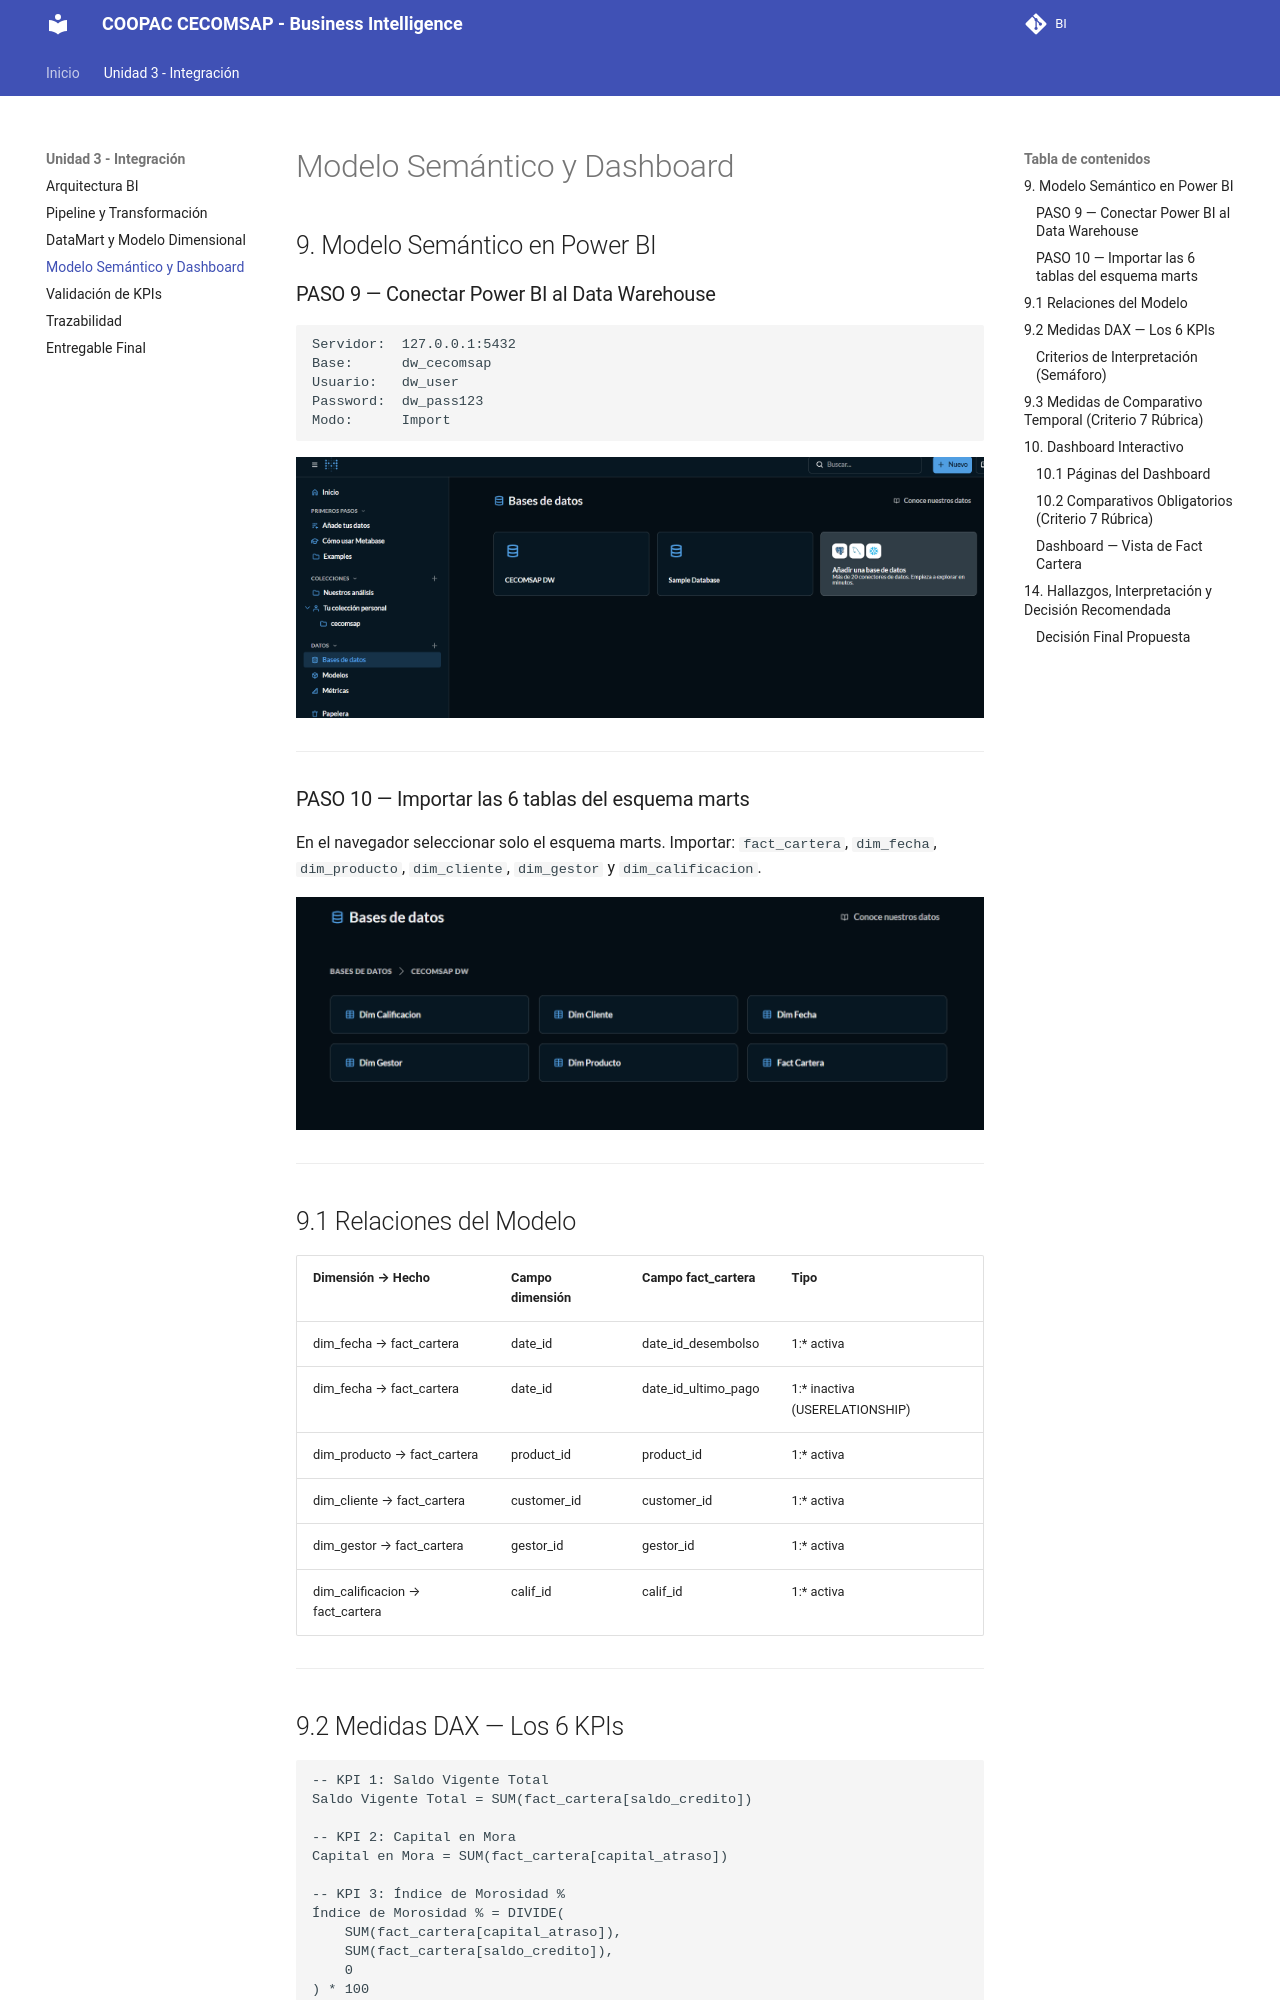

repository: Milagros-hp/BI · page: sesiones/U3_dashboard/index.html · generator: mkdocs

# Modelo Semántico y Dashboard

## 9. Modelo Semántico en Power BI

### PASO 9 — Conectar Power BI al Data Warehouse

```
Servidor:  127.0.0.1:5432
Base:      dw_cecomsap
Usuario:   dw_user
Password:  dw_pass123
Modo:      Import
```

![PASO 9 - Conexión Power BI a PostgreSQL](../assets/images/image14.png)

---

### PASO 10 — Importar las 6 tablas del esquema marts

En el navegador seleccionar solo el esquema marts. Importar: `fact_cartera`, `dim_fecha`, `dim_producto`, `dim_cliente`, `dim_gestor` y `dim_calificacion`.

![PASO 10 - 6 tablas marts importadas](../assets/images/image15.png)

---

## 9.1 Relaciones del Modelo

| Dimensión → Hecho | Campo dimensión | Campo fact_cartera | Tipo |
|---|---|---|---|
| dim_fecha → fact_cartera | date_id | date_id_desembolso | 1:* activa |
| dim_fecha → fact_cartera | date_id | date_id_ultimo_pago | 1:* inactiva (USERELATIONSHIP) |
| dim_producto → fact_cartera | product_id | product_id | 1:* activa |
| dim_cliente → fact_cartera | customer_id | customer_id | 1:* activa |
| dim_gestor → fact_cartera | gestor_id | gestor_id | 1:* activa |
| dim_calificacion → fact_cartera | calif_id | calif_id | 1:* activa |

---

## 9.2 Medidas DAX — Los 6 KPIs

```dax
-- KPI 1: Saldo Vigente Total
Saldo Vigente Total = SUM(fact_cartera[saldo_credito])

-- KPI 2: Capital en Mora
Capital en Mora = SUM(fact_cartera[capital_atraso])

-- KPI 3: Índice de Morosidad %
Índice de Morosidad % = DIVIDE(
    SUM(fact_cartera[capital_atraso]),
    SUM(fact_cartera[saldo_credito]),
    0
) * 100

-- KPI 4: Provisión Total
Provisión Total = SUM(fact_cartera[provision_cartera])

-- KPI 5: Cobertura de Provisión %
Cobertura Provisión % = DIVIDE([Provisión Total], [Capital en Mora], 0) * 100

-- KPI 6: % Cartera en Riesgo
% Cartera en Riesgo = DIVIDE(
    CALCULATE(
        SUM(fact_cartera[saldo_credito]),
        dim_calificacion[calificacion] IN {"PER","DUD","DEF","POT"}
    ),
    SUM(fact_cartera[saldo_credito]),
    0
) * 100
```
